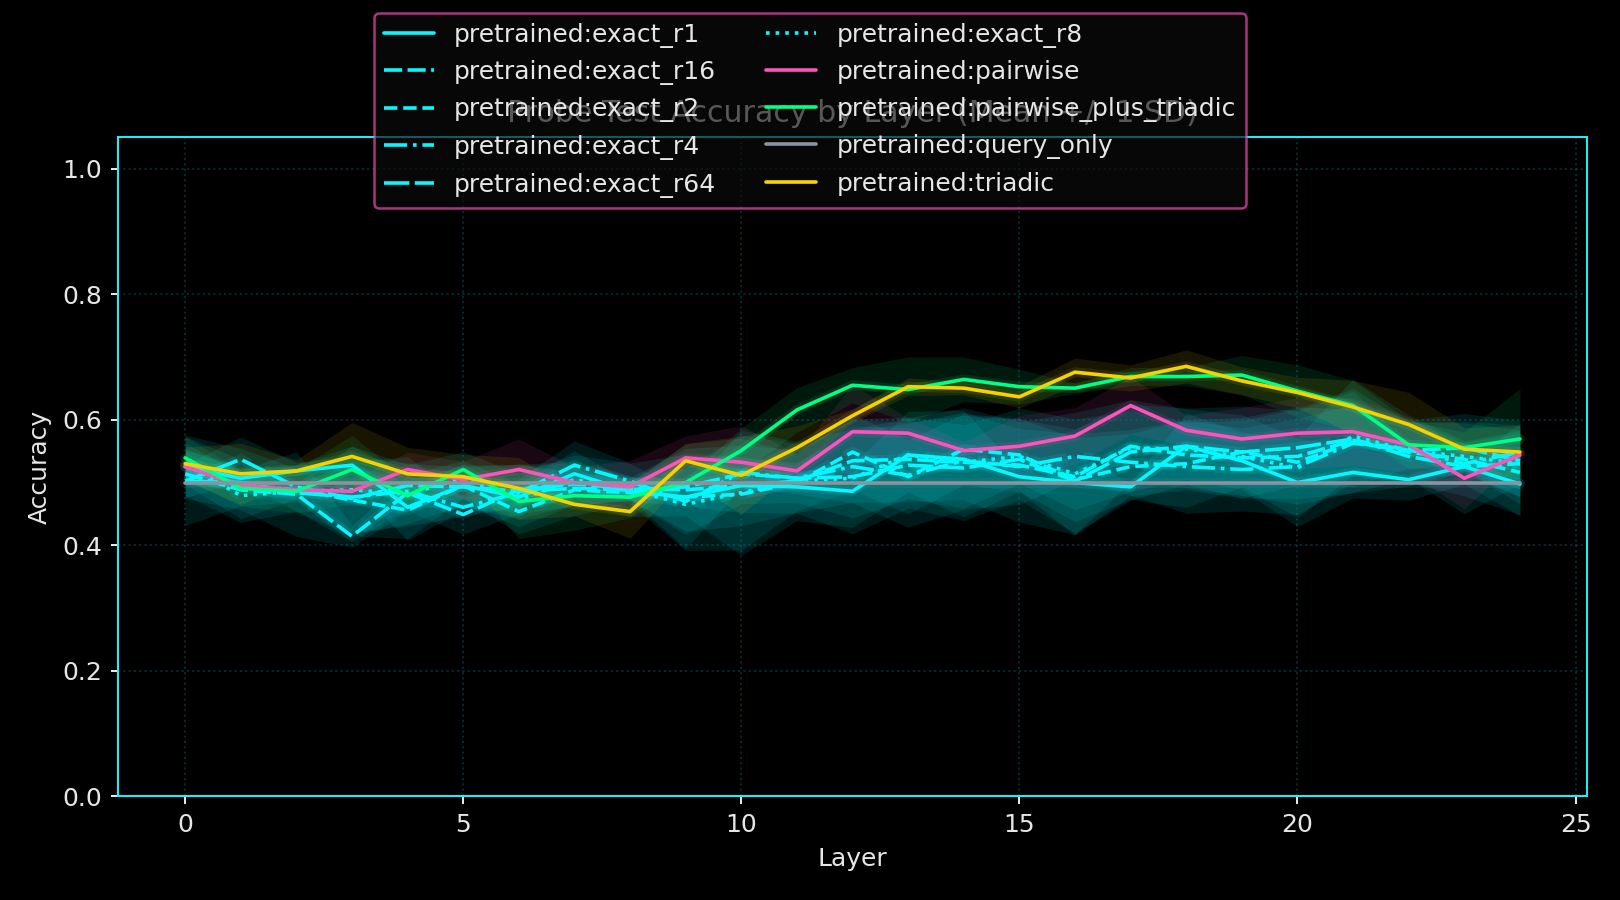

Values plotted in this chart, from the file beside it:
variant_name, layer_index, probe_name, probe_family, rank, num_parameters_mean, num_parameters_std, run_count, train_accuracy_mean, train_accuracy_std, test_accuracy_mean, test_accuracy_std, test_accuracy_polarity_invariant_mean, test_accuracy_polarity_invariant_std
pretrained, 0, exact_r1, exact, 1, 1032, 0.0, 3, 0.5492, 0.01446, 0.5255, 0.02807, 0.5255, 0.02807
pretrained, 0, exact_r16, exact, 16, 16482, 0.0, 3, 0.565, 0.02793, 0.5139, 0.03867, 0.5324, 0.01446
pretrained, 0, exact_r2, exact, 2, 2062, 0.0, 3, 0.5614, 0.0219, 0.5278, 0.04811, 0.5463, 0.01604
pretrained, 0, exact_r4, exact, 4, 4122, 0.0, 3, 0.5625, 0.02103, 0.5023, 0.07127, 0.5532, 0.02891
pretrained, 0, exact_r64, exact, 64, 65922, 0.0, 3, 0.5636, 0.02011, 0.5023, 0.02629, 0.5208, 0.006944
pretrained, 0, exact_r8, exact, 8, 8242, 0.0, 3, 0.5639, 0.02128, 0.5301, 0.03282, 0.5347, 0.02504
pretrained, 0, pairwise, pairwise, 64, 533058, 0.0, 3, 0.8144, 0.017, 0.5255, 0.01446, 0.5255, 0.01446
pretrained, 0, pairwise_plus_triadic, pairwise_plus_triadic, 64, 1067934, 0.0, 3, 0.9331, 0.02644, 0.5394, 0.03426, 0.5394, 0.03426
pretrained, 0, query_only, query_only, 64, 1538, 0.0, 3, 0.5, 0.0, 0.5, 0.0, 0.5, 0.0
pretrained, 0, triadic, triadic, 87, 534878, 0.0, 3, 0.9222, 0.01191, 0.5301, 0.02629, 0.5301, 0.02629
pretrained, 1, exact_r1, exact, 1, 1032, 0.0, 3, 0.5447, 0.01713, 0.5069, 0.01837, 0.5162, 0.004009
pretrained, 1, exact_r16, exact, 16, 16482, 0.0, 3, 0.5997, 0.01088, 0.4884, 0.03208, 0.5208, 0.02406
pretrained, 1, exact_r2, exact, 2, 2062, 0.0, 3, 0.5936, 0.01625, 0.4954, 0.05906, 0.5417, 0.03027
pretrained, 1, exact_r4, exact, 4, 4122, 0.0, 3, 0.6022, 0.01941, 0.5, 0.03675, 0.5278, 0.01389
pretrained, 1, exact_r64, exact, 64, 65922, 0.0, 3, 0.5867, 0.02255, 0.537, 0.03564, 0.537, 0.03564
pretrained, 1, exact_r8, exact, 8, 8242, 0.0, 3, 0.6014, 0.007087, 0.4792, 0.03675, 0.5347, 0.01389
pretrained, 1, pairwise, pairwise, 64, 533058, 0.0, 3, 0.8494, 0.01857, 0.4954, 0.008019, 0.5046, 0.008019
pretrained, 1, pairwise_plus_triadic, pairwise_plus_triadic, 64, 1067934, 0.0, 3, 0.9408, 0.009465, 0.4907, 0.02807, 0.5231, 0.01061
pretrained, 1, query_only, query_only, 64, 1538, 0.0, 3, 0.5, 0.0, 0.5, 0.0, 0.5, 0.0
pretrained, 1, triadic, triadic, 87, 534878, 0.0, 3, 0.9425, 0.01064, 0.5139, 0.04861, 0.537, 0.02439
pretrained, 2, exact_r1, exact, 1, 1032, 0.0, 3, 0.5831, 0.002097, 0.5185, 0.01061, 0.5185, 0.01061
pretrained, 2, exact_r16, exact, 16, 16482, 0.0, 3, 0.6078, 0.006736, 0.4815, 0.06745, 0.5556, 0.02083
pretrained, 2, exact_r2, exact, 2, 2062, 0.0, 3, 0.6103, 0.002546, 0.4884, 0.03426, 0.5301, 0.004009
pretrained, 2, exact_r4, exact, 4, 4122, 0.0, 3, 0.6047, 0.02084, 0.4838, 0.01446, 0.5162, 0.01446
pretrained, 2, exact_r64, exact, 64, 65922, 0.0, 3, 0.5931, 0.01686, 0.4931, 0.03867, 0.5255, 0.02439
pretrained, 2, exact_r8, exact, 8, 8242, 0.0, 3, 0.6058, 0.00961, 0.4861, 0.01203, 0.5139, 0.01203
pretrained, 2, pairwise, pairwise, 64, 533058, 0.0, 3, 0.8283, 0.01474, 0.4884, 0.01748, 0.5162, 0.01061
pretrained, 2, pairwise_plus_triadic, pairwise_plus_triadic, 64, 1067934, 0.0, 3, 0.9517, 0.008819, 0.4861, 0.03472, 0.5278, 0.01837
pretrained, 2, query_only, query_only, 64, 1538, 0.0, 3, 0.5, 0.0, 0.5, 0.0, 0.5, 0.0
pretrained, 2, triadic, triadic, 87, 534878, 0.0, 3, 0.9353, 0.006365, 0.5185, 0.01748, 0.5185, 0.01748
pretrained, 3, exact_r1, exact, 1, 1032, 0.0, 3, 0.5769, 0.02049, 0.5278, 0.03027, 0.5324, 0.02232
pretrained, 3, exact_r16, exact, 16, 16482, 0.0, 3, 0.6147, 0.004111, 0.4144, 0.01748, 0.5856, 0.01748
pretrained, 3, exact_r2, exact, 2, 2062, 0.0, 3, 0.6114, 0.01528, 0.4722, 0.05684, 0.5417, 0.04224
pretrained, 3, exact_r4, exact, 4, 4122, 0.0, 3, 0.6206, 0.002546, 0.4769, 0.05656, 0.5509, 0.01061
pretrained, 3, exact_r64, exact, 64, 65922, 0.0, 3, 0.6014, 0.01197, 0.4745, 0.06851, 0.544, 0.05258
pretrained, 3, exact_r8, exact, 8, 8242, 0.0, 3, 0.625, 0.00441, 0.4884, 0.06991, 0.5532, 0.02891
pretrained, 3, pairwise, pairwise, 64, 533058, 0.0, 3, 0.86, 0.03106, 0.4861, 0.01837, 0.5185, 0.01061
pretrained, 3, pairwise_plus_triadic, pairwise_plus_triadic, 64, 1067934, 0.0, 3, 0.9494, 0.01265, 0.5208, 0.05424, 0.5347, 0.04224
pretrained, 3, query_only, query_only, 64, 1538, 0.0, 3, 0.5, 0.0, 0.5, 0.0, 0.5, 0.0
pretrained, 3, triadic, triadic, 87, 534878, 0.0, 3, 0.9442, 0.0109, 0.5417, 0.05424, 0.5417, 0.05424
pretrained, 4, exact_r1, exact, 1, 1032, 0.0, 3, 0.5897, 0.009942, 0.4606, 0.05258, 0.5532, 0.02891
pretrained, 4, exact_r16, exact, 16, 16482, 0.0, 3, 0.6289, 0.01088, 0.4838, 0.02807, 0.5255, 0.01446
pretrained, 4, exact_r2, exact, 2, 2062, 0.0, 3, 0.6083, 0.02293, 0.456, 0.04518, 0.544, 0.04518
pretrained, 4, exact_r4, exact, 4, 4122, 0.0, 3, 0.6303, 0.01005, 0.4861, 0.05512, 0.5463, 0.01061
pretrained, 4, exact_r64, exact, 64, 65922, 0.0, 3, 0.6158, 0.02351, 0.4954, 0.03564, 0.5278, 0.01203
pretrained, 4, exact_r8, exact, 8, 8242, 0.0, 3, 0.6308, 0.01064, 0.4815, 0.04727, 0.5417, 0.01203
pretrained, 4, pairwise, pairwise, 64, 533058, 0.0, 3, 0.9131, 0.007561, 0.5208, 0.02778, 0.5255, 0.02122
pretrained, 4, pairwise_plus_triadic, pairwise_plus_triadic, 64, 1067934, 0.0, 3, 0.9725, 0.01202, 0.4792, 0.02504, 0.5208, 0.02504
pretrained, 4, query_only, query_only, 64, 1538, 0.0, 3, 0.5, 0.0, 0.5, 0.0, 0.5, 0.0
pretrained, 4, triadic, triadic, 87, 534878, 0.0, 3, 0.9731, 0.004276, 0.5139, 0.04224, 0.5278, 0.03027
pretrained, 5, exact_r1, exact, 1, 1032, 0.0, 3, 0.5836, 0.02018, 0.4954, 0.03949, 0.5278, 0.02083
pretrained, 5, exact_r16, exact, 16, 16482, 0.0, 3, 0.6431, 0.008753, 0.4491, 0.03131, 0.5509, 0.03131
pretrained, 5, exact_r2, exact, 2, 2062, 0.0, 3, 0.6239, 0.01586, 0.4954, 0.02005, 0.5139, 0.01203
pretrained, 5, exact_r4, exact, 4, 4122, 0.0, 3, 0.6425, 0.01202, 0.4606, 0.01446, 0.5394, 0.01446
pretrained, 5, exact_r64, exact, 64, 65922, 0.0, 3, 0.6333, 0.02351, 0.4931, 0.03182, 0.5208, 0.02083
pretrained, 5, exact_r8, exact, 8, 8242, 0.0, 3, 0.6433, 0.009391, 0.5069, 0.04224, 0.5347, 0.006944
pretrained, 5, pairwise, pairwise, 64, 533058, 0.0, 3, 0.9247, 0.011, 0.5046, 0.02891, 0.5231, 0.008019
pretrained, 5, pairwise_plus_triadic, pairwise_plus_triadic, 64, 1067934, 0.0, 3, 0.9711, 0.006143, 0.5208, 0.006944, 0.5208, 0.006944
pretrained, 5, query_only, query_only, 64, 1538, 0.0, 3, 0.5, 0.0, 0.5, 0.0, 0.5, 0.0
pretrained, 5, triadic, triadic, 87, 534878, 0.0, 3, 0.9653, 0.003938, 0.5093, 0.03564, 0.5231, 0.02439
... 190 more rows
